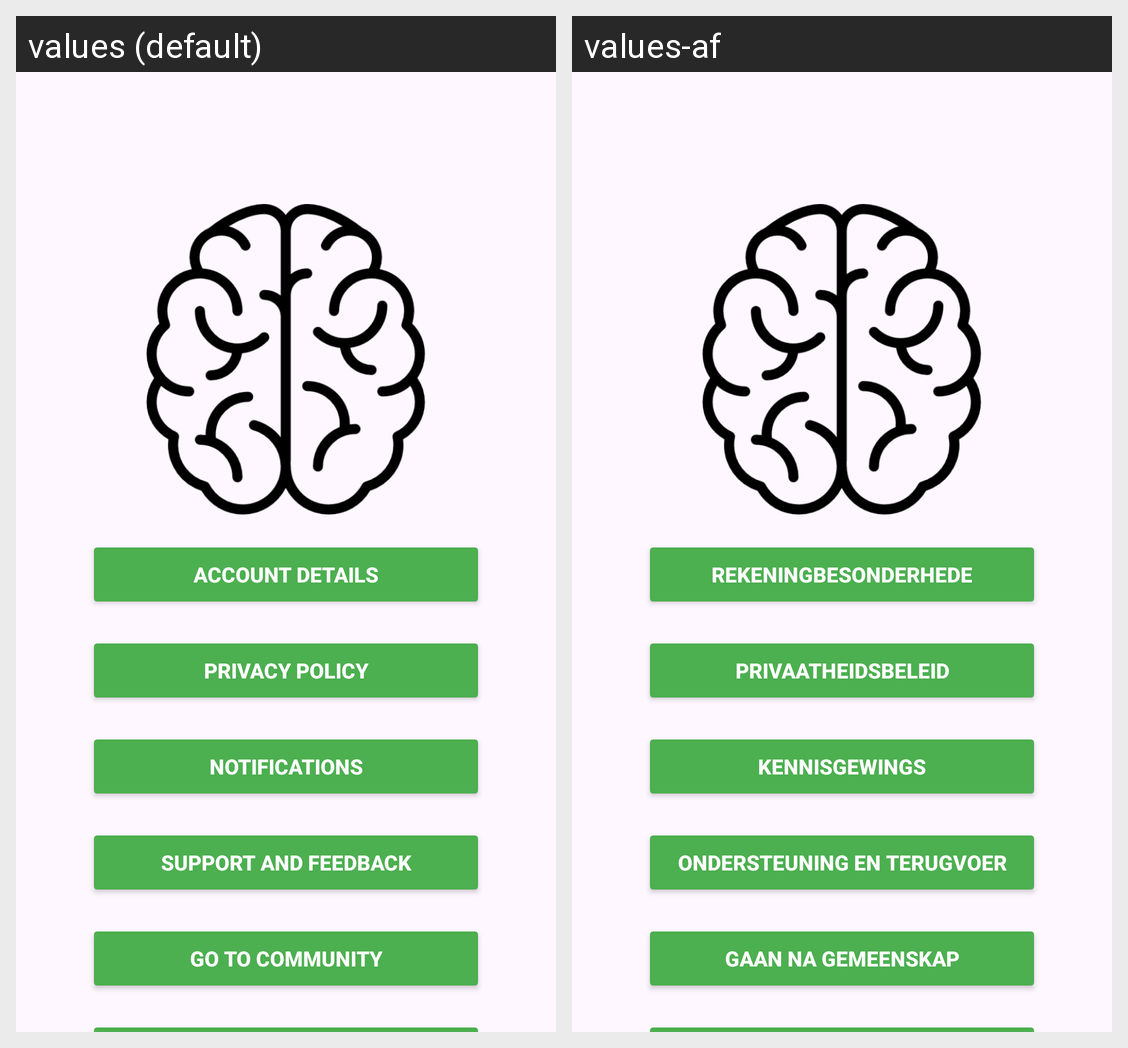

Here is an Android app screen in its default locale and in the app's own translations. Write out the translated-string differences for the strings that appear on this screen.
Android screen res/layout/activity_settings.xml rendered under 2 locales, left to right: values (default), values-af. Device: Nexus 5 (rendered at 1080×1920; each locale shown at half size, 540×960, under a caption strip naming it); theme Theme.PracticeApplicationBRG.
Strings drawn on this screen, with the default value and each locale's value (text and hints the layout hard-codes, and strings that could not be matched under every locale, appear in the picture but are not listed):

settings_account_details
  values: Account Details
  values-af: Rekeningbesonderhede

settings_privacy_policy
  values: Privacy Policy
  values-af: Privaatheidsbeleid

settings_notifications
  values: Notifications
  values-af: Kennisgewings

settings_support_and_feedback
  values: Support And Feedback
  values-af: Ondersteuning en Terugvoer

settings_go_to_community
  values: Go to Community
  values-af: Gaan na Gemeenskap
